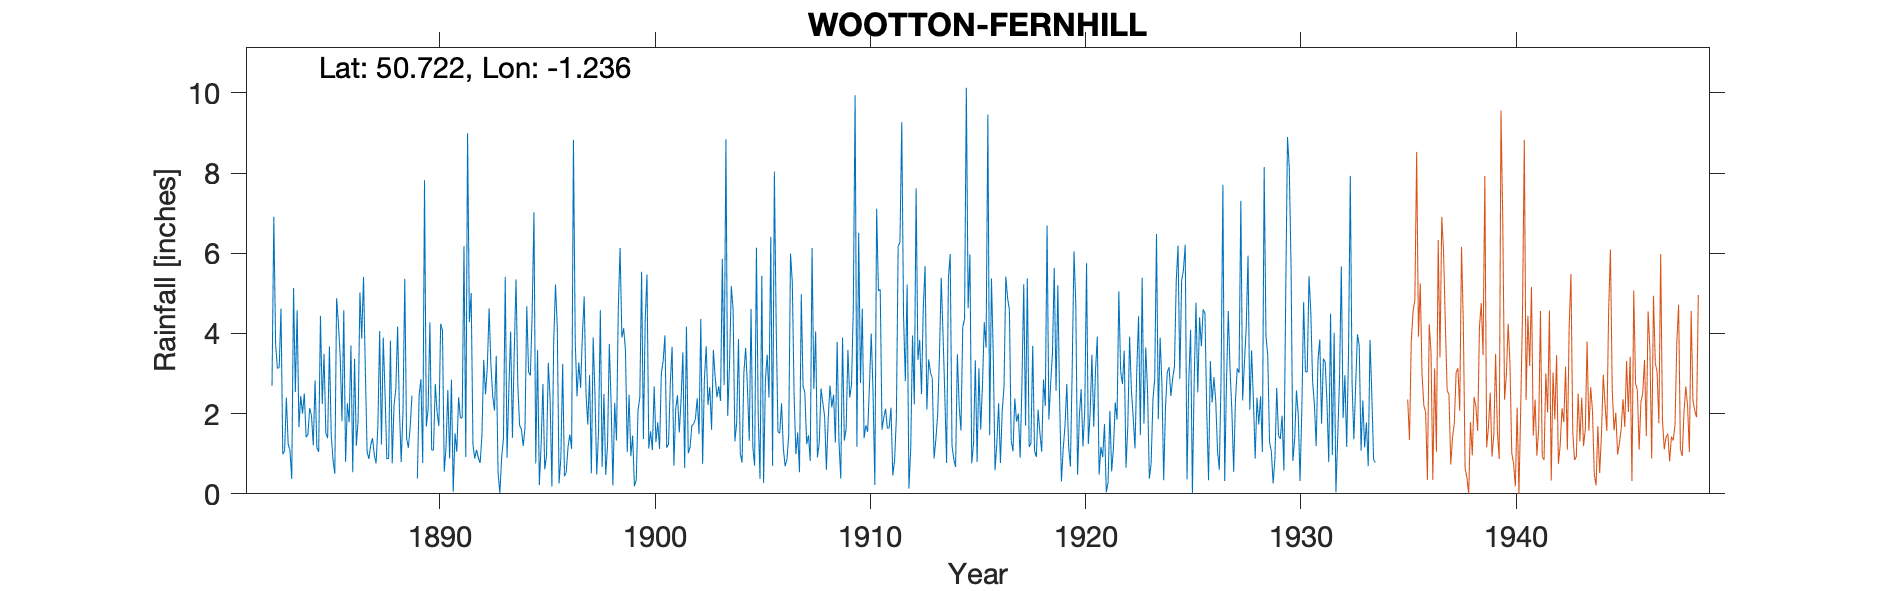

Values plotted in this chart, from the file beside it:
WOOTTON-FERNHILL, , , , , , , , , , , , , , , , , , , , , , , 
Grid ref, SZ540916, Long, -1.236, Lat, 50.72, Elevation, 118, ft, , , , , , , , , , , , , , , 
Station no, 607, , , , , , , , , , , , , , , , , , , , , , 
, 1880, 1881, 1882, 1883, 1884, 1885, 1886, 1887, 1888, 1889, 1890, 1891, 1892, 1893, 1894, 1895, 1896, 1897, 1898, 1899, 1900, 1901, 1902
January, , , , 3.15, 2.44, 2.24, 4.58, 3.11, 0.87, 1.15, 4.28, 2.85, 1.23, 2.08, 5.35, 3.58, 0.26, 2.64, 0.67, 4.13, 4.32, 1.15, 1.01
February, , , , 4.62, 2, 3.49, 0.8, 1.05, 0.89, 1.66, 1.09, 0.05, 0.88, 3.44, 2.72, 0.22, 0.9, 3.96, 2.49, 3.59, 5.47, 1.24, 1.16
March, , , , 0.99, 2.5, 1.51, 2.26, 0.87, 3.82, 2.45, 1.09, 1.51, 1.1, 0.52, 1.7, 1.24, 3.24, 4.92, 0.47, 1.04, 1.13, 2.76, 1.7
April, , , , 1.07, 1.41, 1.39, 1.79, 1.22, 0.76, -999, 2.74, 1.05, 0.9, 0.02, 1.61, 2.74, 0.44, 2.51, 1.21, 2.47, 1.56, 3.67, 1.74
May, , , , 2.4, 1.48, 3.68, 3.7, 1.39, 2.2, -999, 2.04, 2.41, 0.77, 0.92, 1.19, 0.61, 0.54, 1.73, 3.74, 0.94, 1.09, 0.7, 1.87
June, , , , 1.24, 2.14, 1.46, 0.54, 0.97, 2.61, 0.38, 1.69, 1.89, 1.45, 1.39, 1.64, 0.95, 1.17, 2.96, 2.27, 1.45, 2.68, 2.12, 2.38
July, , , , 1.08, 1.95, 0.85, 3.37, 0.76, 4.17, 2.46, 4.24, 1.9, 3.34, 5.41, 4.68, 3.27, 1.48, 0.51, 0.21, 0.19, 1.29, 2.46, 1.49
August, , , , 0.37, 1.21, 0.5, 1.2, 1.69, 2.12, 2.86, 4.08, 6.18, 2.48, 0.9, 3.04, 2.35, 1.12, 3.9, 2.27, 0.34, 1.78, 1.53, 4.36
September, , , 2.69, 5.13, 2.83, 4.88, 1.84, 4.06, 0.79, 0.77, 0.55, 0.92, 3.15, 2.6, 2.95, 0.18, 8.83, 2.5, 1.33, 2.07, 1.12, 2.35, 0.74
October, , , 6.91, 2.54, 1.15, 4.26, 5.02, 1.23, 2.04, 7.82, 1.17, 8.99, 4.63, 4.05, 4.49, 3.77, 3.81, 0.48, 4.63, 2.41, 3, 3.53, 2.86
November, , , 3.73, 4.58, 1.05, 3.42, 3.87, 3.9, 5.36, 1.68, 2.59, 4.28, 3.22, 1.4, 7.02, 5.22, 2.43, 1.55, 6.13, 5.54, 3.31, 0.64, 3.68
December, , , 3.13, 1.66, 4.44, 1.81, 5.41, 2.5, 1.39, 2.11, 0.88, 5.01, 2.44, 3.51, 0.76, 4.15, 3.28, 4.58, 3.9, 1.36, 3.95, 4.17, 2.22
Total, , , , 28.83, 24.6, 29.49, 34.38, 22.75, 27.02, 27.34, 26.44, 37.04, 25.59, 26.24, 37.15, 28.28, 27.5, 32.24, 29.32, 25.53, 30.7, 26.32, 25.21
1889 Apr-May bracketed – Value 4.00, , , , , , , , , , , , , , , , , , , , , , , 
1906 Inspection – Ancient and worn out g…, , , , , , , , , , , , , , , , , , , , , , , 
1922 New copper body with old (accurate)…, , , , , , , , , , , , , , , , , , , , , , , 
1934 Moved ½  mile NE to Bridge House, W…, , , , , , , , , , , , , , , , , , , , , , , 
